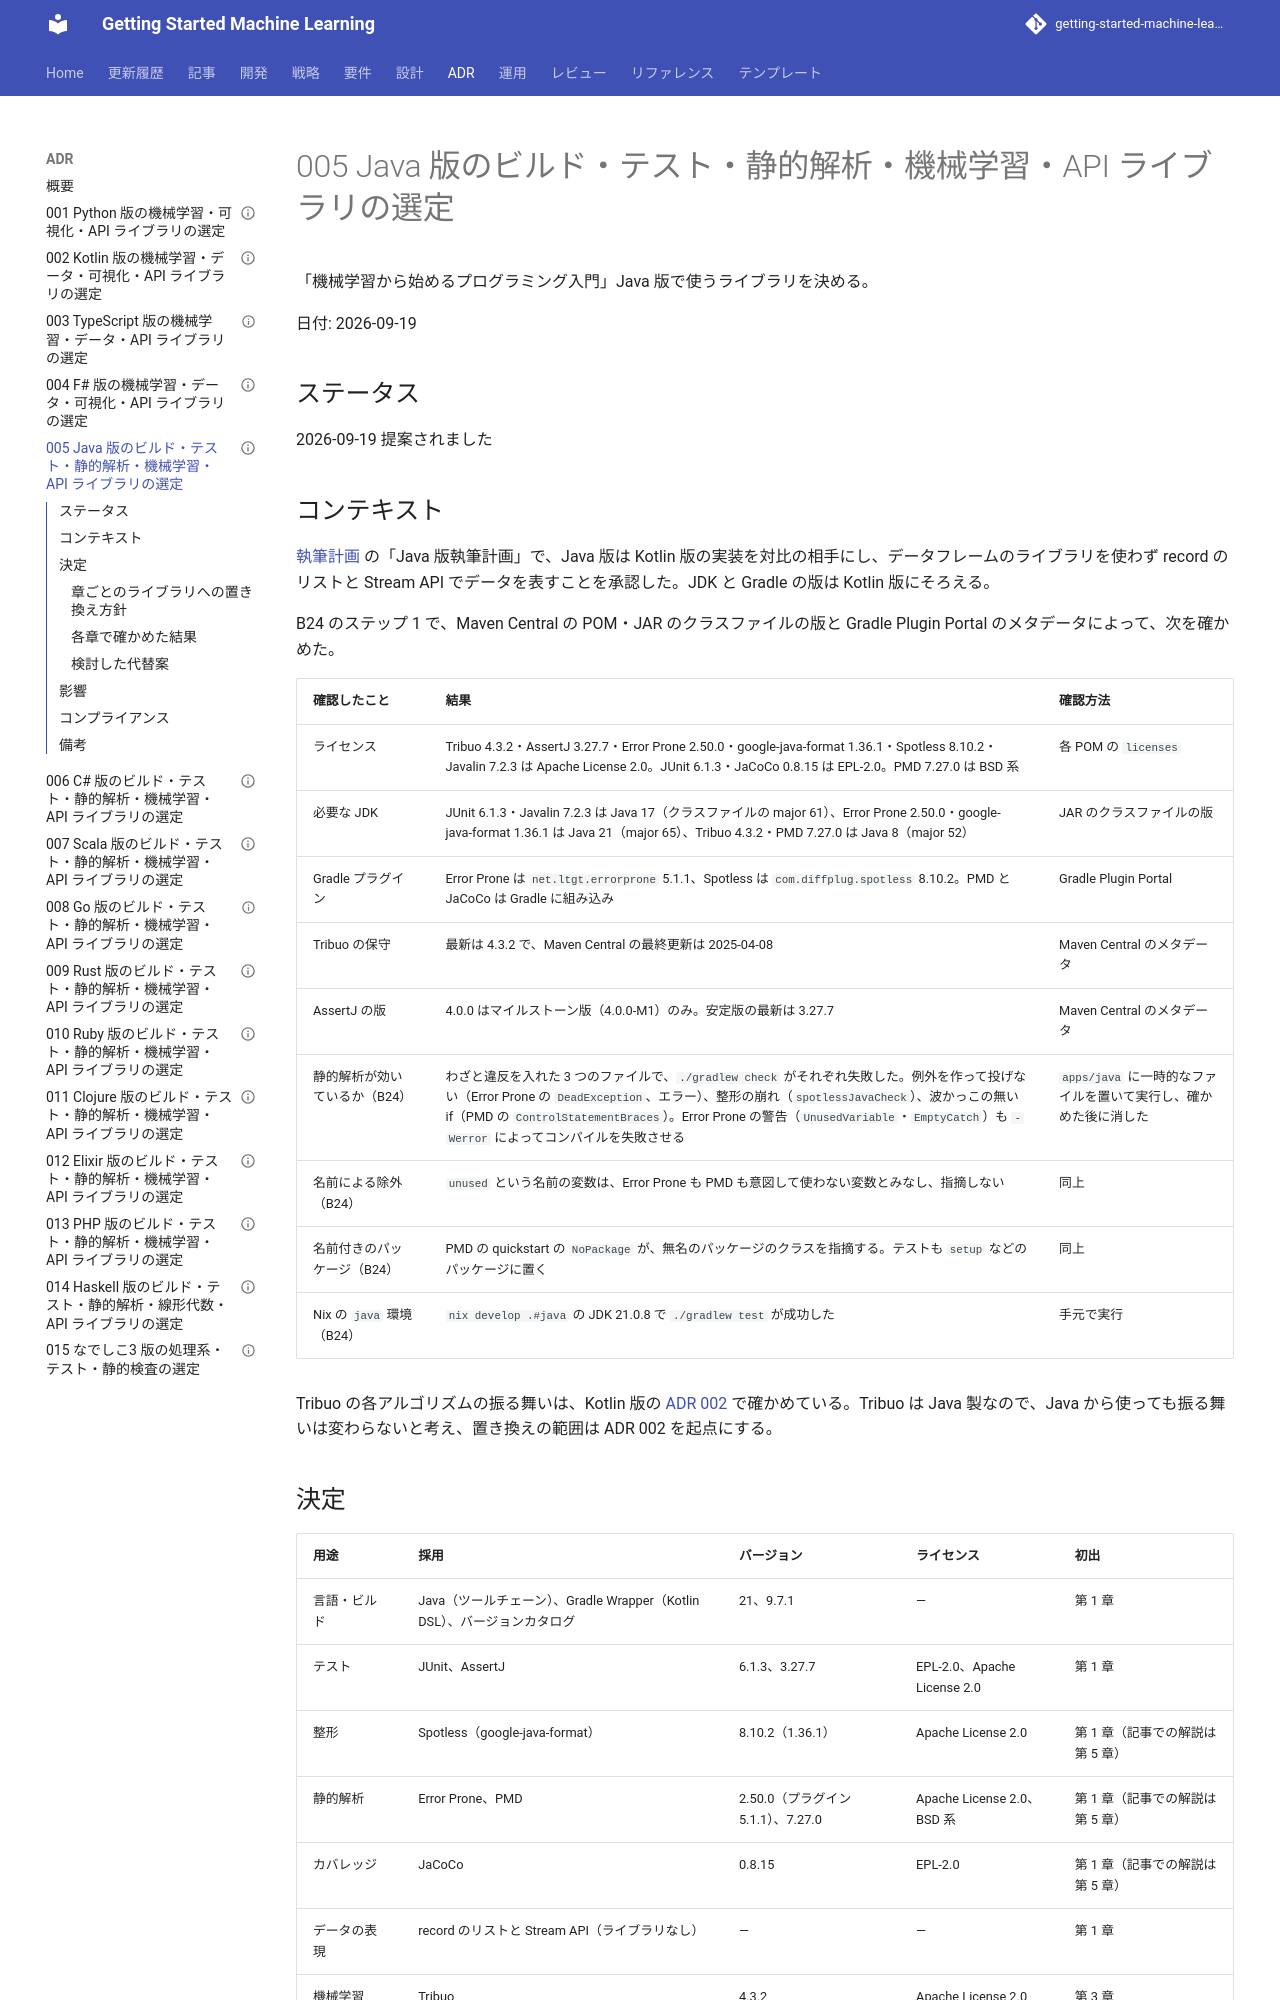

repository: k2works/getting-started-machine-learning · page: adr/005-java-ml-libraries/index.html · generator: mkdocs

---
type: ADR
title: "005 Java 版のビルド・テスト・静的解析・機械学習・API ライブラリの選定"
description: "Java 版のライブラリに JUnit 6・AssertJ・Spotless・Error Prone・PMD・JaCoCo・Tribuo・Javalin を採用し、章ごとの置き換え範囲を Kotlin 版の ADR 002 を起点に決める。"
tags: [adr,getting-start-ml,java]
status: draft
generated: { by: claude-code/claude-opus-5, at: 2026-09-19T14:30:00Z }
---

# 005 Java 版のビルド・テスト・静的解析・機械学習・API ライブラリの選定

「機械学習から始めるプログラミング入門」Java 版で使うライブラリを決める。

日付: 2026-09-19

## ステータス

2026-09-19 提案されました

## コンテキスト

[執筆計画](../article/getting-start-ml/outline.md) の「Java 版執筆計画」で、Java 版は Kotlin 版の実装を対比の相手にし、データフレームのライブラリを使わず record のリストと Stream API でデータを表すことを承認した。JDK と Gradle の版は Kotlin 版にそろえる。

B24 のステップ 1 で、Maven Central の POM・JAR のクラスファイルの版と Gradle Plugin Portal のメタデータによって、次を確かめた。

| 確認したこと | 結果 | 確認方法 |
|------------|------|---------|
| ライセンス | Tribuo 4.3.2・AssertJ 3.27.7・Error Prone 2.50.0・google-java-format 1.36.1・Spotless 8.10.2・Javalin 7.2.3 は Apache License 2.0。JUnit 6.1.3・JaCoCo 0.8.15 は EPL-2.0。PMD 7.27.0 は BSD 系 | 各 POM の `licenses` |
| 必要な JDK | JUnit 6.1.3・Javalin 7.2.3 は Java 17（クラスファイルの major 61）、Error Prone 2.50.0・google-java-format 1.36.1 は Java 21（major 65）、Tribuo 4.3.2・PMD 7.27.0 は Java 8（major 52） | JAR のクラスファイルの版 |
| Gradle プラグイン | Error Prone は `net.ltgt.errorprone` 5.1.1、Spotless は `com.diffplug.spotless` 8.10.2。PMD と JaCoCo は Gradle に組み込み | Gradle Plugin Portal |
| Tribuo の保守 | 最新は 4.3.2 で、Maven Central の最終更新は 2025-04-08 | Maven Central のメタデータ |
| AssertJ の版 | 4.0.0 はマイルストーン版（4.0.0-M1）のみ。安定版の最新は 3.27.7 | Maven Central のメタデータ |
| 静的解析が効いているか（B24） | わざと違反を入れた 3 つのファイルで、`./gradlew check` がそれぞれ失敗した。例外を作って投げない（Error Prone の `DeadException`、エラー）、整形の崩れ（`spotlessJavaCheck`）、波かっこの無い if（PMD の `ControlStatementBraces`）。Error Prone の警告（`UnusedVariable`・`EmptyCatch`）も `-Werror` によってコンパイルを失敗させる | `apps/java` に一時的なファイルを置いて実行し、確かめた後に消した |
| 名前による除外（B24） | `unused` という名前の変数は、Error Prone も PMD も意図して使わない変数とみなし、指摘しない | 同上 |
| 名前付きのパッケージ（B24） | PMD の quickstart の `NoPackage` が、無名のパッケージのクラスを指摘する。テストも `setup` などのパッケージに置く | 同上 |
| Nix の `java` 環境（B24） | `nix develop .#java` の JDK 21.0.8 で `./gradlew test` が成功した | 手元で実行 |

Tribuo の各アルゴリズムの振る舞いは、Kotlin 版の [ADR 002](002-kotlin-ml-libraries.md) で確かめている。Tribuo は Java 製なので、Java から使っても振る舞いは変わらないと考え、置き換えの範囲は ADR 002 を起点にする。
